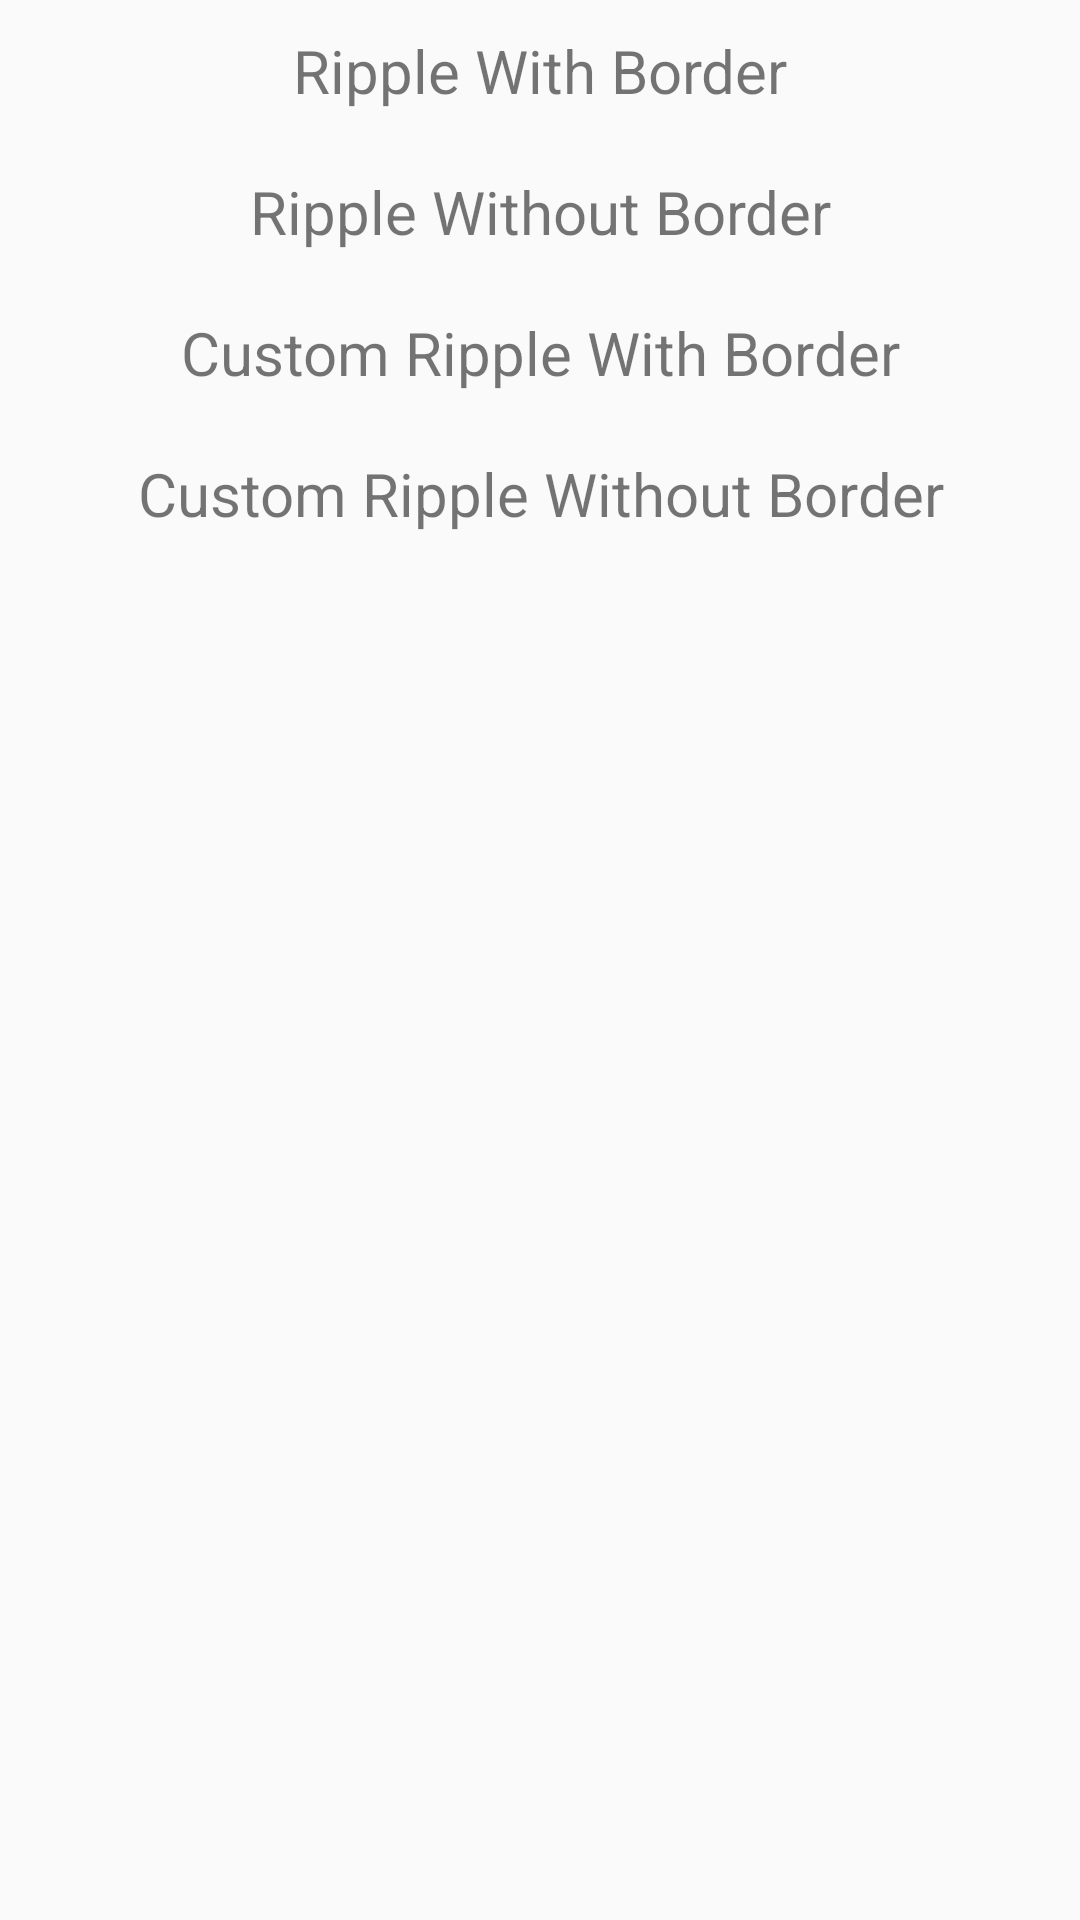

This screen was rendered from an Android layout file. Write that file and the resources it references.
<!-- AndroidManifest.xml: application theme AppTheme -->
<!-- res/layout/activity_ripple2.xml -->
<?xml version="1.0" encoding="utf-8"?>
<LinearLayout xmlns:android="http://schemas.android.com/apk/res/android"
    xmlns:app="http://schemas.android.com/apk/res-auto"
    xmlns:tools="http://schemas.android.com/tools"
    android:layout_width="match_parent"
    android:orientation="vertical"
    android:layout_height="match_parent"
    tools:context=".Ripple">

    <TextView
        android:id="@+id/ripple1"
        android:layout_width="match_parent"
        android:layout_height="wrap_content"
        android:textSize="20dp"
        android:onClick="dummyClick"
        android:background="?android:attr/selectableItemBackground"
        android:gravity="center"
        android:padding="10dp"
        android:text="Ripple With Border" />
    <TextView
        android:id="@+id/ripple2"
        android:layout_width="match_parent"
        android:layout_height="wrap_content"
        android:textSize="20dp"
        android:background="?android:attr/selectableItemBackgroundBorderless"
        android:onClick="dummyClick"

        android:gravity="center"
        android:padding="10dp"
        android:text="Ripple Without Border"
        tools:ignore="NewApi" />

    <TextView
        android:id="@+id/ripple3"
        android:layout_width="match_parent"
        android:layout_height="wrap_content"
        android:textSize="20dp"
        android:background="@drawable/custom_ripple_border"
        android:gravity="center"
        android:onClick="dummyClick"

        android:padding="10dp"
        android:text="Custom Ripple With Border" />
    <TextView
        android:id="@+id/ripple4"
        android:background="@drawable/custom_ripple_borderless"
        android:layout_width="match_parent"
        android:layout_height="wrap_content"
        android:textSize="20dp"
        android:onClick="dummyClick"

        android:gravity="center"
        android:padding="10dp"
        android:text="Custom Ripple Without Border" />
</LinearLayout>
<!-- resources referenced by this layout -->
<resources>
  <!-- drawable custom_ripple_border (drawable) -->
  <?xml version="1.0" encoding="utf-8"?>
  <ripple
      xmlns:android="http://schemas.android.com/apk/res/android"
      xmlns:tools="http://schemas.android.com/tools"
      android:color="@color/colorAccent"
      tools:ignore="NewApi">
      <item android:id="@android:id/mask"
          android:drawable="@android:color/white"/>
  
  </ripple>
  <!-- drawable custom_ripple_borderless (drawable) -->
  <?xml version="1.0" encoding="utf-8"?>
  <ripple
      xmlns:android="http://schemas.android.com/apk/res/android"
      xmlns:tools="http://schemas.android.com/tools"
      android:color="@color/colorAccent"
      tools:ignore="NewApi">
  
  </ripple>
  <style name="AppTheme" parent="Theme.AppCompat.Light.DarkActionBar">
          
          <item name="colorPrimary">@color/colorPrimary</item>
          <item name="colorPrimaryDark">@color/colorPrimaryDark</item>
          <item name="android:windowContentTransitions" tools:ignore="NewApi">true</item>
          <item name="colorAccent">@color/colorAccent</item>
          
          
  
          
  
          
  
  
      </style>
  <color name="colorAccent">#1f41d6</color>
  <color name="colorPrimary">#64dd17</color>
  <color name="colorPrimaryDark">#33691e</color>
</resources>
